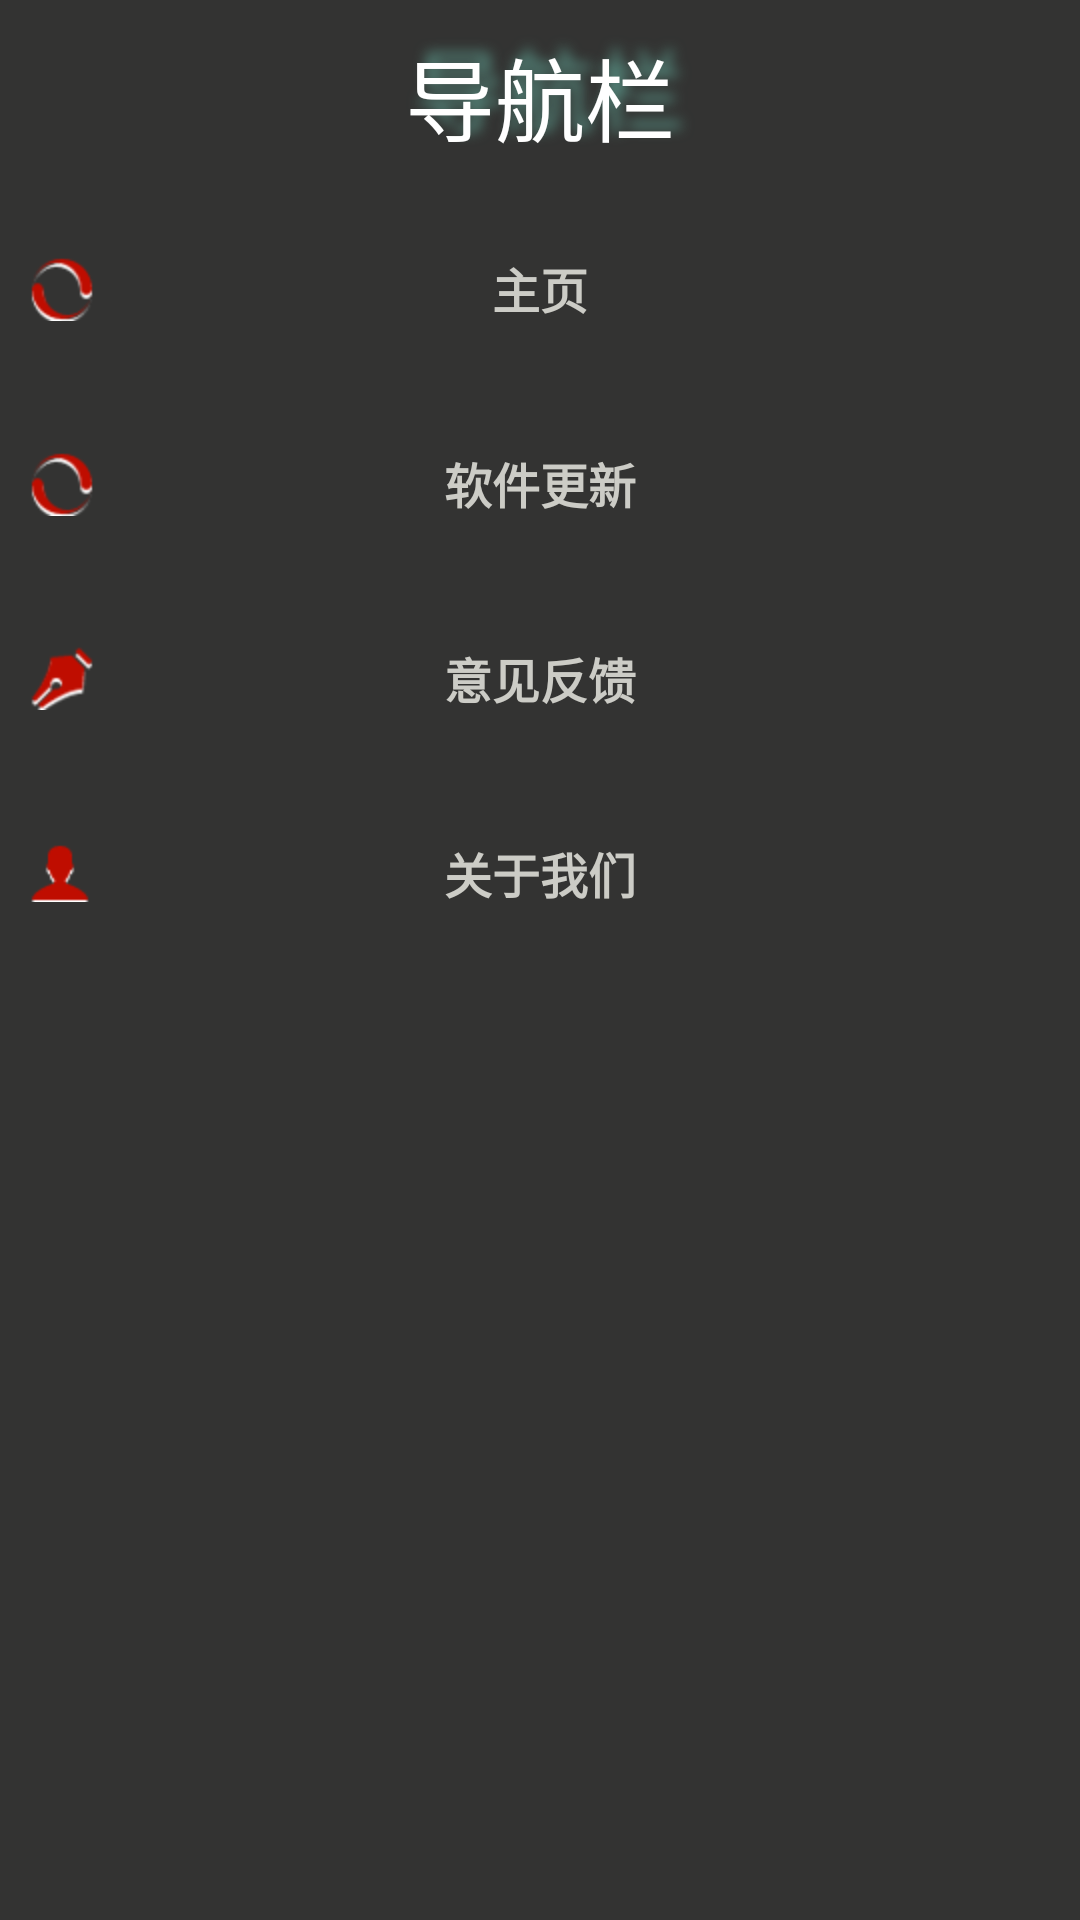

Reconstruct the res/layout file that produces this screen, plus the resources it refers to.
<!-- AndroidManifest.xml: application theme android:Theme.NoTitleBar -->
<!-- res/layout/left_menu_fragment.xml -->
<?xml version="1.0" encoding="utf-8"?>
<LinearLayout xmlns:android="http://schemas.android.com/apk/res/android"
    android:layout_width="match_parent"
    android:layout_height="match_parent"
    android:orientation="vertical" 
    android:background="@color/tools_box_bg">
    
    <TextView 
        style="@style/shadow_Font"
        android:layout_width="wrap_content"
        android:layout_height="wrap_content"
        android:textSize="30sp"
        android:textColor="@color/white"
        android:textStyle="normal"
        android:text="@string/navigation"
        android:layout_gravity="center"
        android:padding="10dp"
        />
    
    <include 
        android:id="@+id/main_btn_layout"
        layout="@layout/main_btn_layout"/>
    
    <include 
        android:id="@+id/software_update_btn_layout"
        layout="@layout/software_update_btn_layout"/>
    
    <include 
        android:id="@+id/comment_back_btn_layout"
        layout="@layout/comment_back_btn_layout"/>
    
    <include 
        android:id="@+id/about_btn_layout"
        layout="@layout/about_btn_layout"/>
	
</LinearLayout>
<!-- res/layout/main_btn_layout.xml (included above) -->
<?xml version="1.0" encoding="utf-8"?>
<RelativeLayout xmlns:android="http://schemas.android.com/apk/res/android"
    android:layout_width="match_parent"
    android:layout_height="@dimen/slidingmenu_menu_btn_height"
    android:background="@drawable/slidingmenu_btn_selector" >

    <ImageView 
        style="@style/menu_pic_style"
        android:contentDescription="@string/empty"
        android:src="@drawable/software_update_icon"/>
    
    <TextView 
        style="@style/menu_text_style"
        android:text="@string/main"/>

</RelativeLayout>
<!-- res/layout/software_update_btn_layout.xml (included above) -->
<?xml version="1.0" encoding="utf-8"?>
<RelativeLayout xmlns:android="http://schemas.android.com/apk/res/android"
    android:layout_width="match_parent"
    android:layout_height="@dimen/slidingmenu_menu_btn_height"
    android:background="@drawable/slidingmenu_btn_selector" >

    <ImageView 
        style="@style/menu_pic_style"
        android:contentDescription="@string/empty"
        android:src="@drawable/software_update_icon"/>
    
    <TextView 
        style="@style/menu_text_style"
        android:text="@string/software_update"/>

</RelativeLayout>
<!-- res/layout/comment_back_btn_layout.xml (included above) -->
<?xml version="1.0" encoding="utf-8"?>
<RelativeLayout xmlns:android="http://schemas.android.com/apk/res/android"
    android:layout_width="match_parent"
    android:layout_height="@dimen/slidingmenu_menu_btn_height"
    android:background="@drawable/slidingmenu_btn_selector" >

    <ImageView 
        style="@style/menu_pic_style"
        android:contentDescription="@string/empty"
        android:src="@drawable/comment_back"/>
    
    <TextView 
        style="@style/menu_text_style"
        android:text="@string/comment_back"/>

</RelativeLayout>
<!-- res/layout/about_btn_layout.xml (included above) -->
<?xml version="1.0" encoding="utf-8"?>
<RelativeLayout xmlns:android="http://schemas.android.com/apk/res/android"
    android:layout_width="match_parent"
    android:layout_height="@dimen/slidingmenu_menu_btn_height"
    android:background="@drawable/slidingmenu_btn_selector" >

    <ImageView 
        style="@style/menu_pic_style"
        android:contentDescription="@string/empty"
        android:src="@drawable/about"/>
    
    <TextView 
        style="@style/menu_text_style"
        android:text="@string/about"/>

</RelativeLayout>
<!-- resources referenced by this layout -->
<resources>
  <color name="tools_box_bg">#ff333332</color>
  <color name="white">#ffffffff</color>
  <dimen name="slidingmenu_menu_btn_height">65dp</dimen>
  <!-- drawable about: png bitmap (drawable-hdpi, 547 bytes) -->
  <!-- drawable comment_back: png bitmap (drawable-hdpi, 1307 bytes) -->
  <!-- drawable slidingmenu_btn_selector (drawable) -->
  <?xml version="1.0" encoding="utf-8"?>
  <selector xmlns:android="http://schemas.android.com/apk/res/android" >
      <item android:state_selected="true" android:drawable="@drawable/slidingmenu_btn_bg_selected"/>
      <item android:state_selected="false" android:state_pressed="false"    android:drawable="@drawable/slidingmenu_btn_bg_normal"/>
      <item android:state_selected="false" android:state_pressed="true"     android:drawable="@drawable/slidingmenu_btn_bg_pressed"/>
  </selector>
  <!-- drawable software_update_icon: png bitmap (drawable-hdpi, 1404 bytes) -->
  <string name="about">关于我们</string>
  <string name="comment_back">意见反馈</string>
  <string name="empty" />
  <string name="main">主页</string>
  <string name="navigation">导航栏</string>
  <string name="software_update">软件更新</string>
  <style name="menu_pic_style">
          <item name="android:layout_width">wrap_content</item>
          <item name="android:layout_height">wrap_content</item>
          <item name="android:layout_centerVertical">true</item>
          <item name="android:layout_alignParentLeft">true</item>
          <item name="android:layout_marginLeft">10dp</item>
      </style>
  <style name="menu_text_style">
          <item name="android:layout_width">wrap_content</item>
          <item name="android:layout_height">wrap_content</item>
          <item name="android:layout_centerInParent">true</item>
          <item name="android:singleLine">true</item>
          <item name="android:textColor">#ffccccc6</item>
          <item name="android:textSize">16sp</item>
          <item name="android:textStyle">bold</item>
      </style>
  <style name="shadow_Font">
          <item name="android:textSize">30.0sp</item>
          <item name="android:textColor">@color/white</item>
          <item name="android:textStyle">bold</item>
          <item name="android:shadowColor">@color/text_white_shadow_color</item>
          <item name="android:shadowDx">10.0</item>
          <item name="android:shadowDy">-10.0</item>
          <item name="android:shadowRadius">10.0</item>
      </style>
  <color name="text_white_shadow_color">#ff5a9487</color>
</resources>
